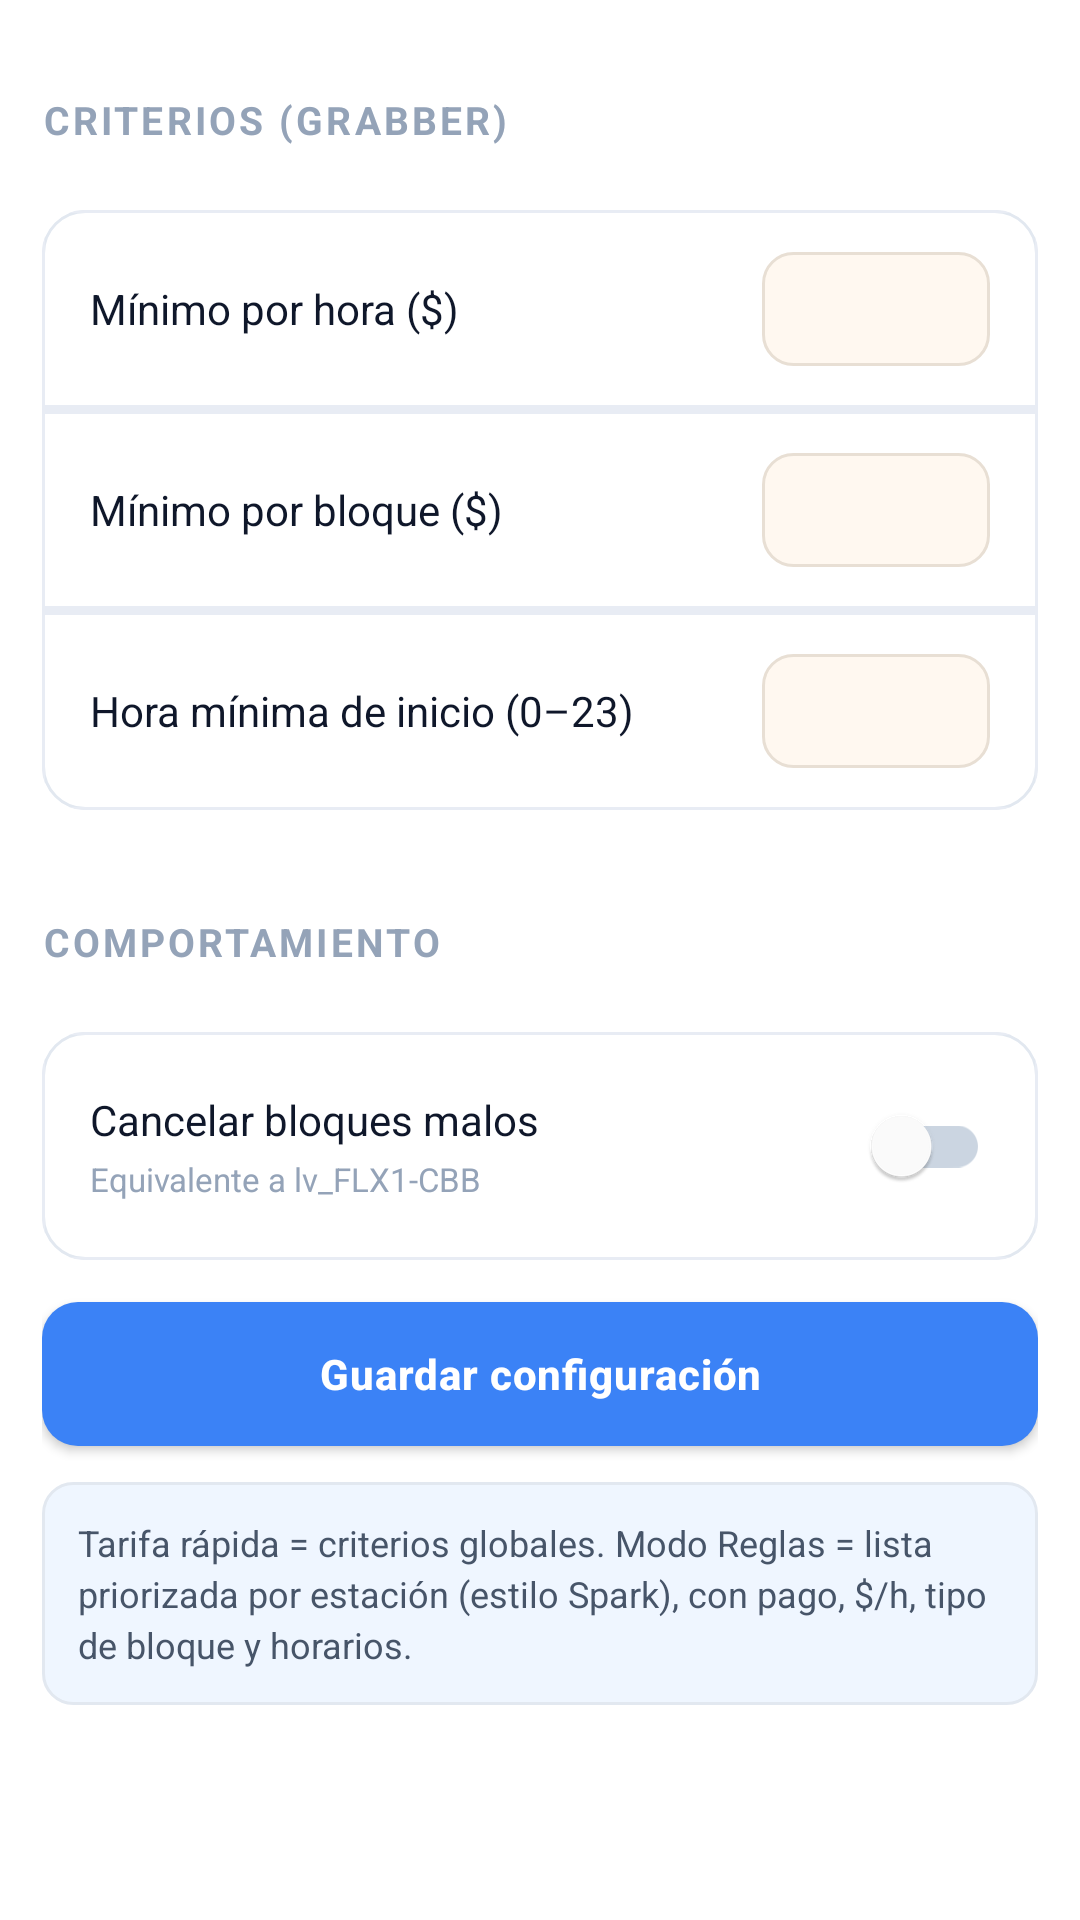

Android layout source for this screen:
<!-- AndroidManifest.xml: application theme AppTheme -->
<!-- res/layout/fragment_pichix_tarifas.xml -->
<?xml version="1.0" encoding="utf-8"?>
<ScrollView xmlns:android="http://schemas.android.com/apk/res/android"
    xmlns:app="http://schemas.android.com/apk/res-auto"
    android:layout_width="match_parent"
    android:layout_height="match_parent"
    android:background="@color/bg_page"
    android:clipToPadding="false"
    android:fillViewport="true"
    android:padding="14dp"
    android:scrollbars="none">

    <LinearLayout
        android:layout_width="match_parent"
        android:layout_height="wrap_content"
        android:orientation="vertical">

        <TextView
            style="@style/SectionLabel"
            android:layout_marginTop="4dp"
            android:text="CRITERIOS (GRABBER)" />

        <LinearLayout style="@style/Card">

            <LinearLayout style="@style/Row">
                <TextView
                    style="@style/RowLabel"
                    android:text="Mínimo por hora ($)" />
                <com.google.android.material.textfield.TextInputEditText
                    android:id="@+id/etMinHourly"
                    style="@style/SmallInput"
                    android:layout_width="76dp"
                    android:layout_height="38dp"
                    android:inputType="numberDecimal" />
            </LinearLayout>

            <View style="@style/DividerFull" />

            <LinearLayout style="@style/Row">
                <TextView
                    style="@style/RowLabel"
                    android:text="Mínimo por bloque ($)" />
                <com.google.android.material.textfield.TextInputEditText
                    android:id="@+id/etMinBlock"
                    style="@style/SmallInput"
                    android:layout_width="76dp"
                    android:layout_height="38dp"
                    android:inputType="numberDecimal" />
            </LinearLayout>

            <View style="@style/DividerFull" />

            <LinearLayout style="@style/Row">
                <TextView
                    style="@style/RowLabel"
                    android:text="Hora mínima de inicio (0–23)" />
                <com.google.android.material.textfield.TextInputEditText
                    android:id="@+id/etMinStartHour"
                    style="@style/SmallInput"
                    android:layout_width="76dp"
                    android:layout_height="38dp"
                    android:inputType="number" />
            </LinearLayout>
        </LinearLayout>

        <TextView
            style="@style/SectionLabel"
            android:text="COMPORTAMIENTO" />

        <LinearLayout style="@style/Card">

            <LinearLayout style="@style/Row">
                <LinearLayout
                    android:layout_width="0dp"
                    android:layout_height="wrap_content"
                    android:layout_weight="1"
                    android:orientation="vertical">
                    <TextView
                        style="@style/RowLabel"
                        android:layout_width="match_parent"
                        android:layout_weight="0"
                        android:text="Cancelar bloques malos" />
                    <TextView
                        style="@style/RowHint"
                        android:text="Equivalente a lv_FLX1-CBB" />
                </LinearLayout>
                <com.google.android.material.switchmaterial.SwitchMaterial
                    android:id="@+id/switchCancelBadBlocks"
                    android:layout_width="wrap_content"
                    android:layout_height="wrap_content" />
            </LinearLayout>
        </LinearLayout>

        <com.google.android.material.button.MaterialButton
            android:id="@+id/btnSaveTarifas"
            style="@style/SparkButtonPrimary"
            android:layout_width="match_parent"
            android:layout_height="wrap_content"
            android:layout_marginTop="8dp"
            android:text="@string/config_btn_save" />

        <TextView
            style="@style/InfoBox"
            android:layout_marginTop="12dp"
            android:text="@string/tarifas_flex_phase_note" />

    </LinearLayout>
</ScrollView>
<!-- resources referenced by this layout -->
<resources>
  <color name="bg_page">#FFFFFF</color>
  <string name="config_btn_save">Guardar configuración</string>
  <string name="tarifas_flex_phase_note">Tarifa rápida = criterios globales. Modo Reglas = lista priorizada por estación (estilo Spark), con pago, $/h, tipo de bloque y horarios.</string>
  <style name="DividerFull">
          <item name="android:layout_width">match_parent</item>
          <item name="android:layout_height">1dp</item>
          <item name="android:background">@color/divider</item>
      </style>
  <style name="RowHint">
          <item name="android:layout_width">wrap_content</item>
          <item name="android:layout_height">wrap_content</item>
          <item name="android:textSize">11sp</item>
          <item name="android:textColor">@color/text_hint</item>
          <item name="android:layout_marginTop">3dp</item>
      </style>
  <style name="RowLabel">
          <item name="android:layout_width">0dp</item>
          <item name="android:layout_height">wrap_content</item>
          <item name="android:layout_weight">1</item>
          <item name="android:textSize">14sp</item>
          <item name="android:textColor">@color/text_primary</item>
      </style>
  <!-- drawable card_bg (drawable) -->
  <?xml version="1.0" encoding="utf-8"?>
  <shape xmlns:android="http://schemas.android.com/apk/res/android">
      <solid android:color="@color/bg_card"/>
      <stroke android:width="1dp" android:color="@color/border_subtle"/>
      <corners android:radius="14dp"/>
  </shape>
  <color name="divider">#E8ECF4</color>
  <!-- drawable info_bg (drawable) -->
  <?xml version="1.0" encoding="utf-8"?>
  <shape xmlns:android="http://schemas.android.com/apk/res/android">
      <solid android:color="@color/blue_bg"/>
      <stroke android:width="1dp" android:color="@color/border_subtle"/>
      <corners android:radius="10dp"/>
  </shape>
  <color name="text_secondary">#475569</color>
  <color name="text_hint">#94A3B8</color>
  <color name="text_primary">#0F172A</color>
  <color name="accent_teal">#3B82F6</color>
  <!-- drawable input_bg (drawable) -->
  <?xml version="1.0" encoding="utf-8"?>
  <shape xmlns:android="http://schemas.android.com/apk/res/android">
      <solid android:color="@color/bg_input"/>
      <stroke android:width="1dp" android:color="@color/border_input"/>
      <corners android:radius="10dp"/>
  </shape>
  <color name="button_primary_bg">#3B82F6</color>
  <color name="button_primary_text">#FFFFFF</color>
  <color name="colorPrimary">#FFFFFF</color>
  <color name="colorPrimaryDark">#FFFFFF</color>
  <color name="colorAccent">#3B82F6</color>
  <color name="bg_card">#FFFFFF</color>
  <style name="SparkSwitch" parent="Widget.MaterialComponents.CompoundButton.Switch">
          <item name="thumbTint">@color/header_switch_thumb</item>
          <item name="trackTint">@color/switch_track_selector</item>
      </style>
  <color name="border_subtle">#E2E8F0</color>
  <color name="blue_bg">#EFF6FF</color>
  <color name="transparent">#00000000</color>
  <color name="bg_input">#FFF8F0</color>
  <color name="border_input">#E8DFD4</color>
  <style name="SparkAlertDialogTitle" parent="MaterialAlertDialog.MaterialComponents.Title.Text">
          <item name="android:textColor">@color/text_primary</item>
      </style>
  <style name="SparkAlertDialogBody" parent="MaterialAlertDialog.MaterialComponents.Body.Text">
          <item name="android:textColor">@color/text_secondary</item>
      </style>
  <style name="SparkAlertDialogButton" parent="Widget.MaterialComponents.Button.TextButton.Dialog">
          <item name="android:textColor">@color/colorAccent</item>
          <item name="rippleColor">@color/sidebar_ripple</item>
      </style>
  <color name="sidebar_ripple">#1A3B82F6</color>
</resources>
